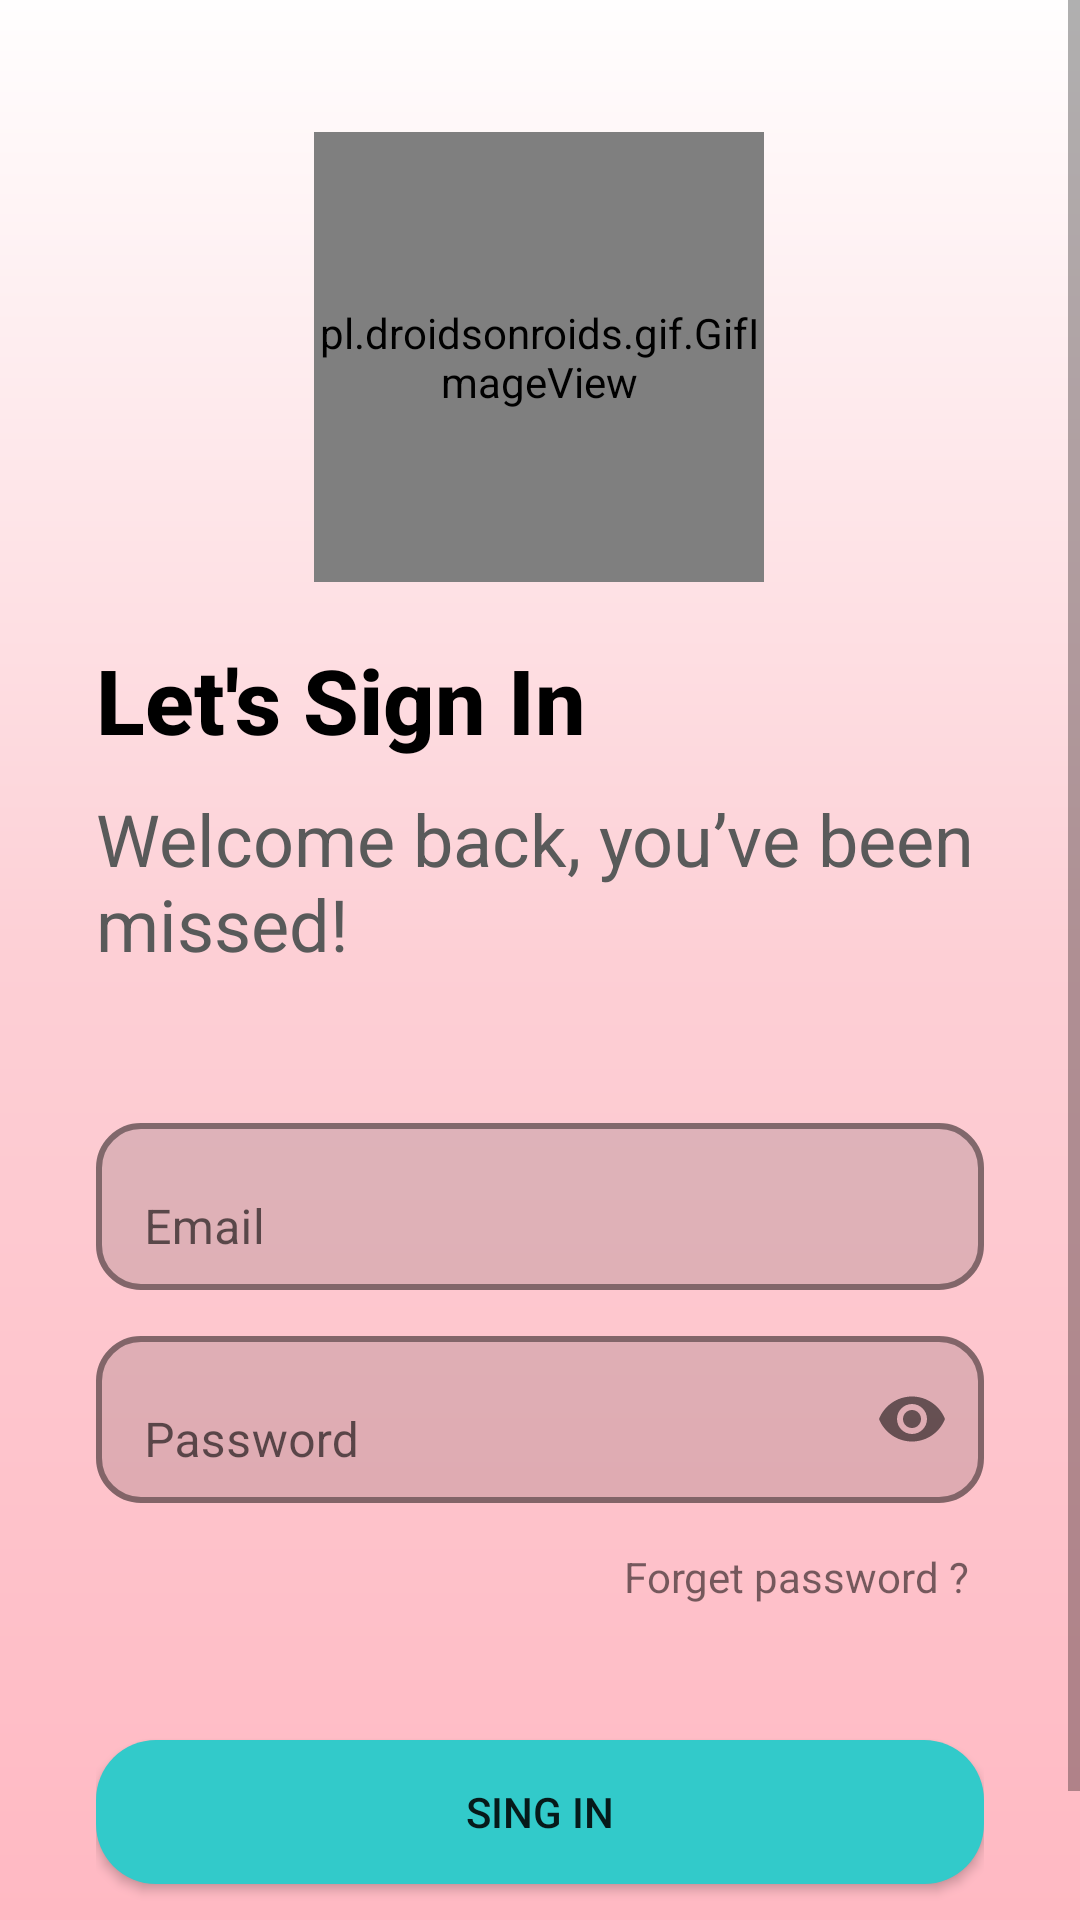

Produce the Android XML layout that renders to this screen, including the resource entries it uses.
<!-- AndroidManifest.xml: application theme Theme.Theme -->
<!-- res/layout/sign_in.xml -->
<?xml version="1.0" encoding="utf-8"?>
<ScrollView xmlns:android="http://schemas.android.com/apk/res/android"
    xmlns:app="http://schemas.android.com/apk/res-auto"
    xmlns:tools="http://schemas.android.com/tools"
    android:layout_width="match_parent"
    android:layout_height="match_parent"
    android:background="@drawable/frag_bg_day"
    tools:context=".SignIn">
    <androidx.constraintlayout.widget.ConstraintLayout
        android:layout_width="match_parent"
        android:layout_height="match_parent">

        <pl.droidsonroids.gif.GifImageView
            android:id="@+id/gifImageView2"
            android:layout_width="150dp"
            android:layout_height="150dp"
            android:layout_marginTop="44dp"
            android:src="@drawable/logo"
            app:layout_constraintEnd_toEndOf="parent"
            app:layout_constraintHorizontal_bias="0.498"
            app:layout_constraintStart_toStartOf="parent"
            app:layout_constraintTop_toTopOf="parent" />


        <LinearLayout
            android:layout_width="match_parent"
            android:layout_height="match_parent"
            android:layout_marginHorizontal="32sp"
            android:orientation="vertical"
            android:weightSum="100"
            app:layout_constraintEnd_toEndOf="parent"
            app:layout_constraintStart_toStartOf="parent"
            app:layout_constraintTop_toBottomOf="@+id/gifImageView2">

            <TextView
                android:layout_width="match_parent"
                android:layout_height="wrap_content"
                android:layout_weight="15" />

            <TextView
                android:layout_width="match_parent"
                android:layout_height="wrap_content"
                android:fontFamily="sans-serif-medium"
                android:text="@string/let_sign_In"
                android:textColor="@color/textHeadingD"
                android:textSize="30sp"
                android:textStyle="bold" />

            <TextView
                android:layout_width="match_parent"
                android:layout_height="wrap_content"
                android:layout_marginTop="10dp"
                android:fontFamily="sans-serif-thin"
                android:text="@string/welcome_back"
                android:textColor="#595A5A"
                android:textSize="24sp"
                android:textStyle="bold" />

            <com.google.android.material.textfield.TextInputLayout
                android:id="@+id/EmailLayout"
                android:layout_width="match_parent"
                android:layout_height="wrap_content"
                android:layout_marginTop="45dp"
                android:hint="Email"
                style="@style/InputBox"
                android:outlineProvider="none"
                app:endIconMode="clear_text"
                app:placeholderText="Please enter your number">

                <com.google.android.material.textfield.TextInputEditText
                    android:id="@+id/EmailId"
                    android:layout_width="match_parent"
                    android:layout_height="wrap_content"
                    android:inputType="textEmailAddress"
                    android:textColor="@color/ActivityBgD" />
            </com.google.android.material.textfield.TextInputLayout>

            <com.google.android.material.textfield.TextInputLayout
                android:id="@+id/passwordLayout"
                android:layout_width="match_parent"
                android:layout_height="wrap_content"
                android:layout_marginTop="10dp"

                style="@style/InputBox"
                android:hint="Password"
                app:endIconCheckable="true"
                app:endIconMode="password_toggle"
                app:placeholderText="Please enter your password">

                <com.google.android.material.textfield.TextInputEditText
                    android:id="@+id/password"
                    android:layout_width="match_parent"
                    android:layout_height="wrap_content"
                    android:inputType="text|textPassword"
                    android:textColor="@color/ActivityBgD" />

            </com.google.android.material.textfield.TextInputLayout>

            <TextView
                android:id="@+id/forgetPassword"
                android:layout_width="wrap_content"
                android:layout_height="wrap_content"
                android:layout_gravity="right"
                android:layout_marginTop="10dp"
                android:layout_marginBottom="40dp"
                android:paddingHorizontal="5dp"
                android:paddingVertical="5dp"
                android:text="Forget password ?" />

            <androidx.appcompat.widget.AppCompatButton
                android:id="@+id/signIn"
                android:layout_width="match_parent"
                android:layout_height="wrap_content"

                android:background="@drawable/button"
                android:text="Sing In" />

            <TextView
                android:layout_width="wrap_content"
                android:layout_height="wrap_content"
                android:layout_gravity="center"
                android:layout_marginTop="10dp"
                android:text="------ OR Continue with ------ " />

            <TextView
                android:id="@+id/signUp"
                android:layout_width="wrap_content"
                android:layout_height="wrap_content"
                android:layout_gravity="center_horizontal"
                android:paddingHorizontal="5dp"
                android:paddingVertical="5dp"
                android:text="Create New Acount" />

        </LinearLayout>

    </androidx.constraintlayout.widget.ConstraintLayout>



</ScrollView>
<!-- resources referenced by this layout -->
<resources>
  <color name="ActivityBgD">#FEFEFE</color>
  <color name="textHeadingD">#FF000000</color>
  <!-- drawable button (drawable) -->
  <shape xmlns:android="http://schemas.android.com/apk/res/android" android:shape="rectangle">
      <solid android:color="#FF32CACA"/> 
      <corners android:radius="20dp"/> 
  </shape>
  <!-- drawable frag_bg_day (drawable) -->
  <shape xmlns:android="http://schemas.android.com/apk/res/android"
      android:shape="rectangle">
      <gradient
          android:type="linear"
          android:startColor="#FFB9C3"
          android:centerColor="#FDCFD5"
          android:endColor="#FFFEFE"
          android:useLevel="true"
          android:angle="90"
          />
  </shape>
  <!-- drawable logo: gif bitmap (drawable, 588063 bytes) -->
  <string name="let_sign_In">Let\'s Sign In</string>
  <string name="welcome_back">Welcome back, you’ve been missed!</string>
  <style name="InputBox">
          <item name="android:layout_marginTop">10dp</item>
          <item name="boxBackgroundMode">outline</item>
          <item name="boxCornerRadiusBottomStart">15dp</item>
          <item name="boxCornerRadiusBottomEnd">15dp</item>
          <item name="boxCornerRadiusTopStart">15dp</item>
          <item name="boxCornerRadiusTopEnd">15dp</item>
          <item name="hintTextColor">#656464</item>
          <item name="boxStrokeColor">#656464</item>
          <item name="boxStrokeWidth">2dp</item>
          <item name="boxStrokeWidthFocused">2dp</item>
      </style>
  <style name="Theme.Theme" parent="Base.Theme.BlindDate" />
  <style name="Base.Theme.BlindDate" parent="Theme.MaterialComponents.DayNight.NoActionBar">
          
          
          <item name="android:windowBackground">#FFFFFF</item>
      </style>
</resources>
